Run: headless pygame with SDL's dummy video driver; simulated clock (each Clock.tick advances the game by its frame time, no real sleeping); random seed 0; keys injected as events and as key.get_pressed() state; no mouse input.
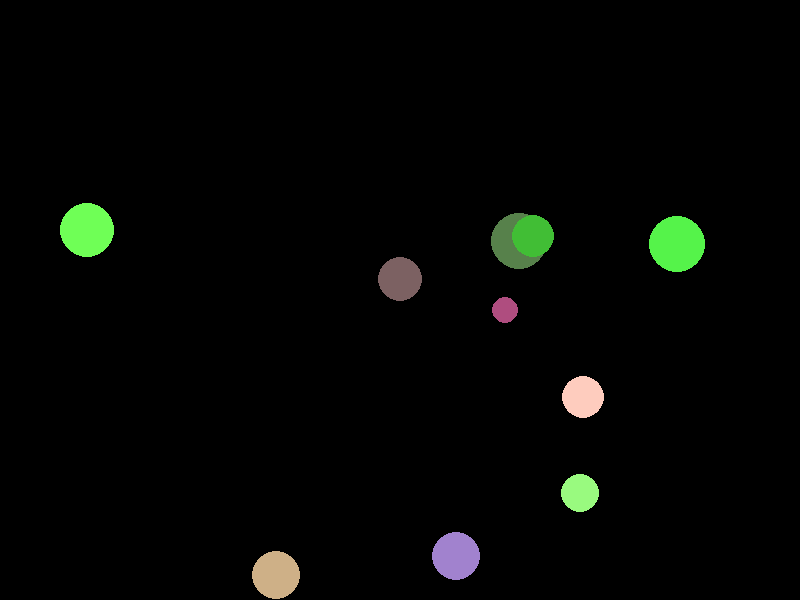
Frame 1 of 4 · flips 1–60 · no input
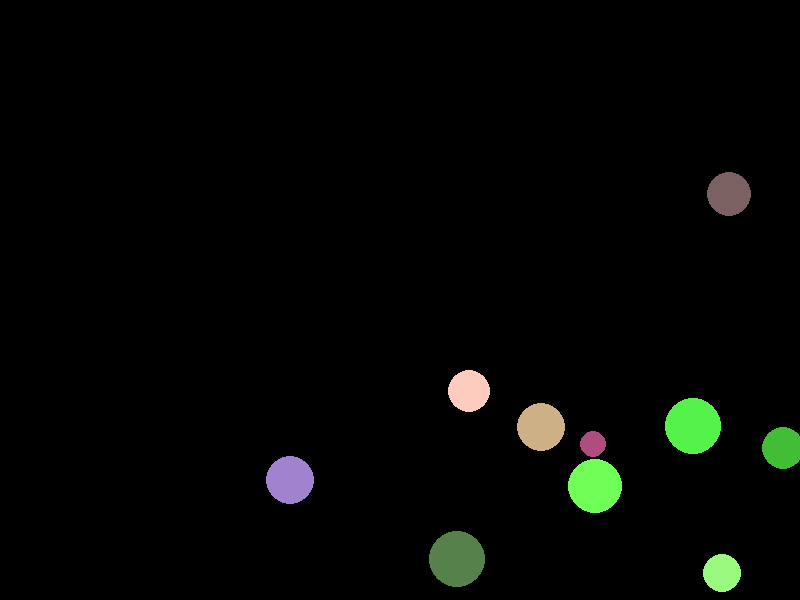
Frame 2 of 4 · flips 61–180 · tapped SPACE, RETURN · held RIGHT (→), D
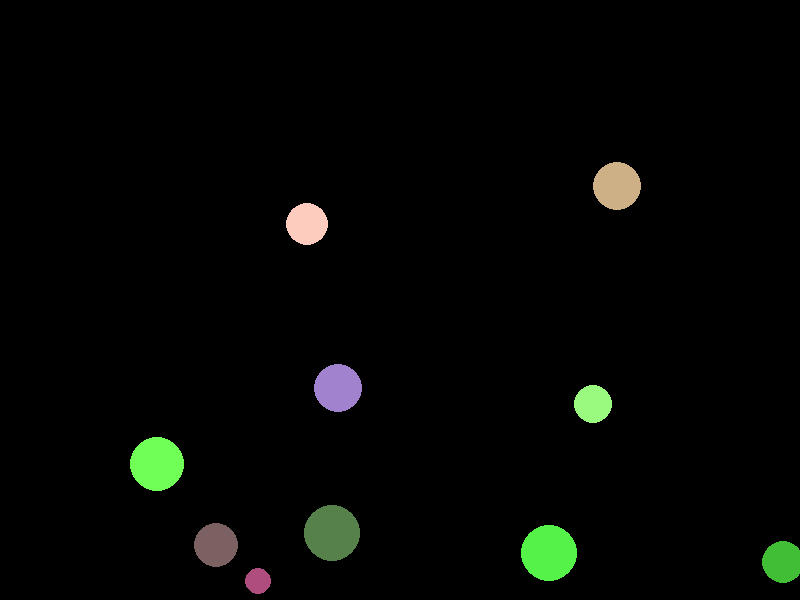
Frame 3 of 4 · flips 181–300 · held DOWN (↓), S
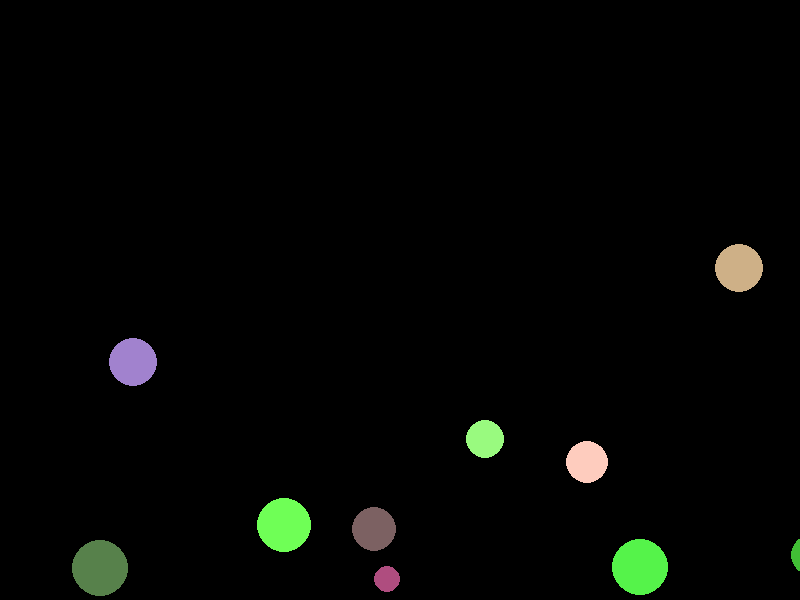
Frame 4 of 4 · flips 301–420 · held LEFT (←), A, UP (↑), W

The pygame program that drew these frames:

import pygame
import random
import math

# Initialize Pygame
pygame.init()

# Set up the display
width, height = 800, 600
screen = pygame.display.set_mode((width, height), pygame.RESIZABLE)
pygame.display.set_caption("Bouncing Balls Simulation with Gravity")

# Colors
BLACK = (0, 0, 0)
WHITE = (255, 255, 255)

# Gravity
GRAVITY = 0.0005  # Reduced gravity for relative coordinates

class Ball:
    def __init__(self, x, y, radius):
        self.x = x
        self.y = y
        self.radius = radius
        self.dx = random.uniform(-0.005, 0.005)
        self.dy = random.uniform(-0.005, 0.005)
        self.color = (random.randint(50, 255), random.randint(50, 255), random.randint(50, 255))

    def move(self):
        self.x += self.dx
        self.y += self.dy
        self.dy += GRAVITY  # Apply gravity

        # Bounce off walls
        if self.x - self.radius <= 0 or self.x + self.radius >= 1:
            self.dx *= -1
        if self.y - self.radius <= 0 or self.y + self.radius >= 1:
            self.dy *= -0.9  # Reduce velocity on floor bounce
            self.y = max(self.radius, min(1 - self.radius, self.y))  # Ensure ball stays within bounds

    def draw(self, screen):
        screen_x = int(self.x * width)
        screen_y = int(self.y * height)
        screen_radius = int(self.radius * min(width, height))
        pygame.draw.circle(screen, self.color, (screen_x, screen_y), screen_radius)

def check_collision(ball1, ball2):
    dx = ball1.x - ball2.x
    dy = ball1.y - ball2.y
    distance = math.sqrt(dx**2 + dy**2)
    
    if distance < ball1.radius + ball2.radius:
        # Collision detected, calculate new velocities
        angle = math.atan2(dy, dx)
        sin = math.sin(angle)
        cos = math.cos(angle)

        # Rotate velocities
        ball1.dx, ball1.dy = ball1.dx * cos + ball1.dy * sin, ball1.dy * cos - ball1.dx * sin
        ball2.dx, ball2.dy = ball2.dx * cos + ball2.dy * sin, ball2.dy * cos - ball2.dx * sin

        # Swap velocities
        ball1.dx, ball2.dx = ball2.dx, ball1.dx

        # Rotate velocities back
        ball1.dx, ball1.dy = ball1.dx * cos - ball1.dy * sin, ball1.dy * cos + ball1.dx * sin
        ball2.dx, ball2.dy = ball2.dx * cos - ball2.dy * sin, ball2.dy * cos + ball2.dx * sin

        # Move balls apart to prevent sticking
        overlap = (ball1.radius + ball2.radius - distance) / 2
        ball1.x += overlap * cos / width
        ball1.y += overlap * sin / height
        ball2.x -= overlap * cos / width
        ball2.y -= overlap * sin / height

def main():
    global width, height, screen
    clock = pygame.time.Clock()
    balls = [Ball(random.uniform(0.1, 0.9), random.uniform(0.1, 0.9), random.uniform(0.02, 0.05)) for _ in range(10)]
    
    # Give initial upward velocity
    for ball in balls:
        ball.dy = random.uniform(-0.015, -0.01)

    running = True
    while running:
        for event in pygame.event.get():
            if event.type == pygame.QUIT:
                running = False
            elif event.type == pygame.VIDEORESIZE:
                width, height = event.size
                screen = pygame.display.set_mode((width, height), pygame.RESIZABLE)

        screen.fill(BLACK)

        for i, ball in enumerate(balls):
            ball.move()
            for other_ball in balls[i+1:]:
                check_collision(ball, other_ball)
            ball.draw(screen)

        pygame.display.flip()
        clock.tick(60)

    pygame.quit()

if __name__ == "__main__":
    main()
